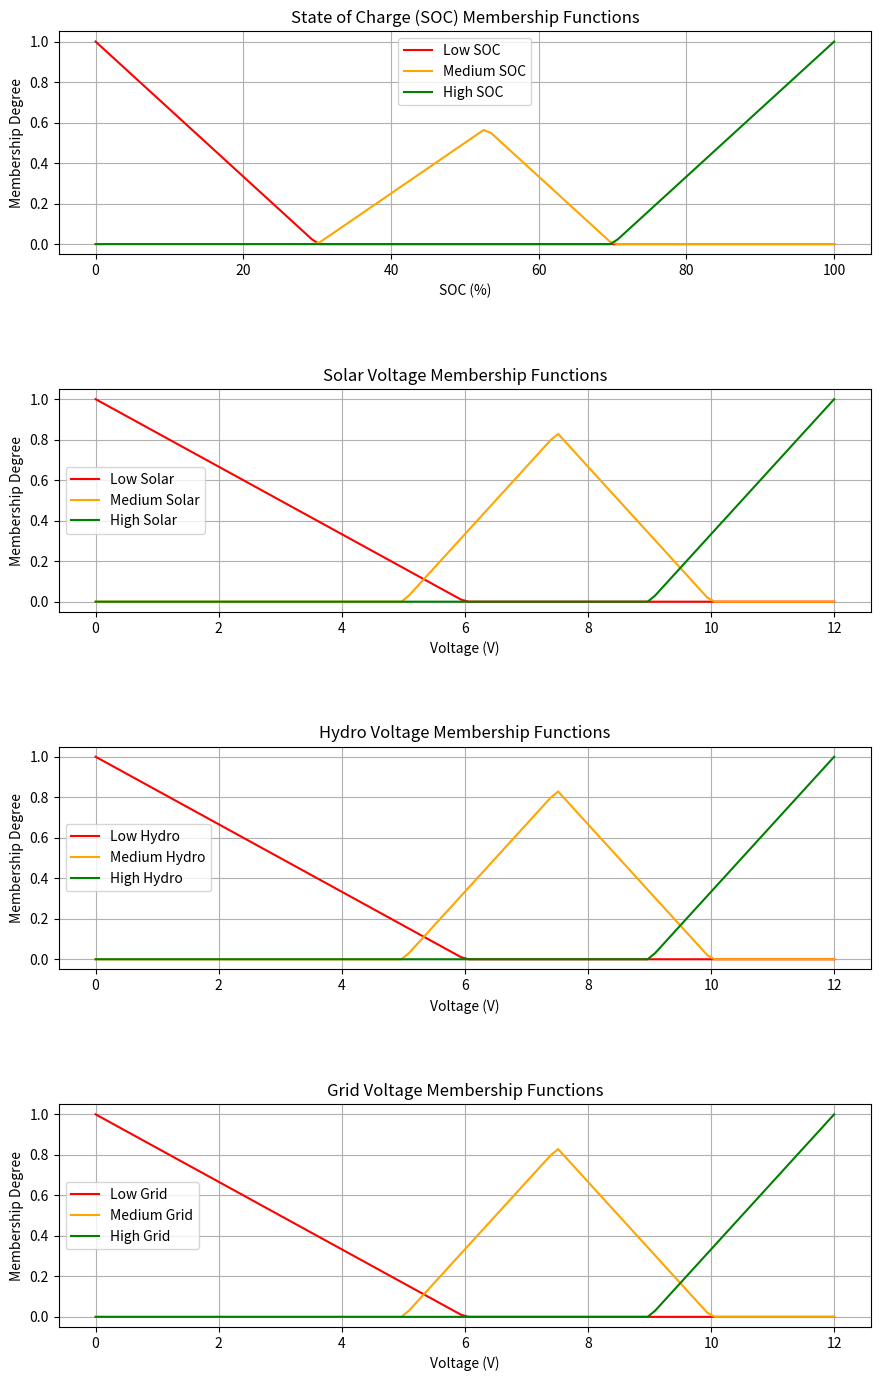

Here is the Python script that generated this plot:
import numpy as np
import matplotlib.pyplot as plt

# Membership functions for SOC
def soc_low(soc):
    return max(0, min(1, (30 - soc) / 30)) if soc <= 30 else 0

def soc_medium(soc):
    return max(0, min((soc - 30) / 40, (70 - soc) / 30)) if 30 <= soc <= 70 else 0

def soc_high(soc):
    return max(0, min(1, (soc - 70) / 30)) if soc >= 70 else 0

# Membership functions for Solar Voltage (0V to 12V)
def solar_low(voltage):
    return max(0, min(1, (6 - voltage) / 6)) if voltage <= 6 else 0

def solar_medium(voltage):
    return max(0, min((voltage - 5) / 3, (10 - voltage) / 3)) if 5 <= voltage <= 10 else 0

def solar_high(voltage):
    return max(0, min(1, (voltage - 9) / 3)) if voltage >= 9 else 0


# Membership functions for Hydro Voltage (0V to 12V)
def hydro_low(voltage):
    return solar_low(voltage)

def hydro_medium(voltage):
    return solar_medium(voltage)

def hydro_high(voltage):
    return solar_high(voltage)

# Membership functions for Grid Voltage (0V to 12V)
def grid_low(voltage):
    return solar_low(voltage)

def grid_medium(voltage):
    return solar_medium(voltage)

def grid_high(voltage):
    return solar_high(voltage)

# Generate values
soc_values = np.linspace(0, 100, 100)
solar_voltage = np.linspace(0, 12, 100)
hydro_voltage = np.linspace(0, 12, 100)
grid_voltage = np.linspace(0, 12, 100)

# Calculate membership values
soc_low_values = [soc_low(x) for x in soc_values]
soc_medium_values = [soc_medium(x) for x in soc_values]
soc_high_values = [soc_high(x) for x in soc_values]

solar_low_values = [solar_low(x) for x in solar_voltage]
solar_medium_values = [solar_medium(x) for x in solar_voltage]
solar_high_values = [solar_high(x) for x in solar_voltage]

hydro_low_values = [hydro_low(x) for x in hydro_voltage]
hydro_medium_values = [hydro_medium(x) for x in hydro_voltage]
hydro_high_values = [hydro_high(x) for x in hydro_voltage]

grid_low_values = [grid_low(x) for x in grid_voltage]
grid_medium_values = [grid_medium(x) for x in grid_voltage]
grid_high_values = [grid_high(x) for x in grid_voltage]

# Plotting
fig, axs = plt.subplots(4, 1, figsize=(10, 15))

# SOC Membership Functions
axs[0].plot(soc_values, soc_low_values, label='Low SOC', color='red')
axs[0].plot(soc_values, soc_medium_values, label='Medium SOC', color='orange')
axs[0].plot(soc_values, soc_high_values, label='High SOC', color='green')
axs[0].set_title('State of Charge (SOC) Membership Functions')
axs[0].set_xlabel('SOC (%)')
axs[0].set_ylabel('Membership Degree')
axs[0].legend()
axs[0].grid()

# Solar Voltage Membership Functions
axs[1].plot(solar_voltage, solar_low_values, label='Low Solar', color='red')
axs[1].plot(solar_voltage, solar_medium_values, label='Medium Solar', color='orange')
axs[1].plot(solar_voltage, solar_high_values, label='High Solar', color='green')
axs[1].set_title('Solar Voltage Membership Functions')
axs[1].set_xlabel('Voltage (V)')
axs[1].set_ylabel('Membership Degree')
axs[1].legend()
axs[1].grid()

# Hydro Voltage Membership Functions
axs[2].plot(hydro_voltage, hydro_low_values, label='Low Hydro', color='red')
axs[2].plot(hydro_voltage, hydro_medium_values, label='Medium Hydro', color='orange')
axs[2].plot(hydro_voltage, hydro_high_values, label='High Hydro', color='green')
axs[2].set_title('Hydro Voltage Membership Functions')
axs[2].set_xlabel('Voltage (V)')
axs[2].set_ylabel('Membership Degree')
axs[2].legend()
axs[2].grid()

# Grid Voltage Membership Functions
axs[3].plot(grid_voltage, grid_low_values, label='Low Grid', color='red')
axs[3].plot(grid_voltage, grid_medium_values, label='Medium Grid', color='orange')
axs[3].plot(grid_voltage, grid_high_values, label='High Grid', color='green')
axs[3].set_title('Grid Voltage Membership Functions')
axs[3].set_xlabel('Voltage (V)')
axs[3].set_ylabel('Membership Degree')
axs[3].legend()
axs[3].grid()

plt.tight_layout(pad=5.0)
plt.show()
